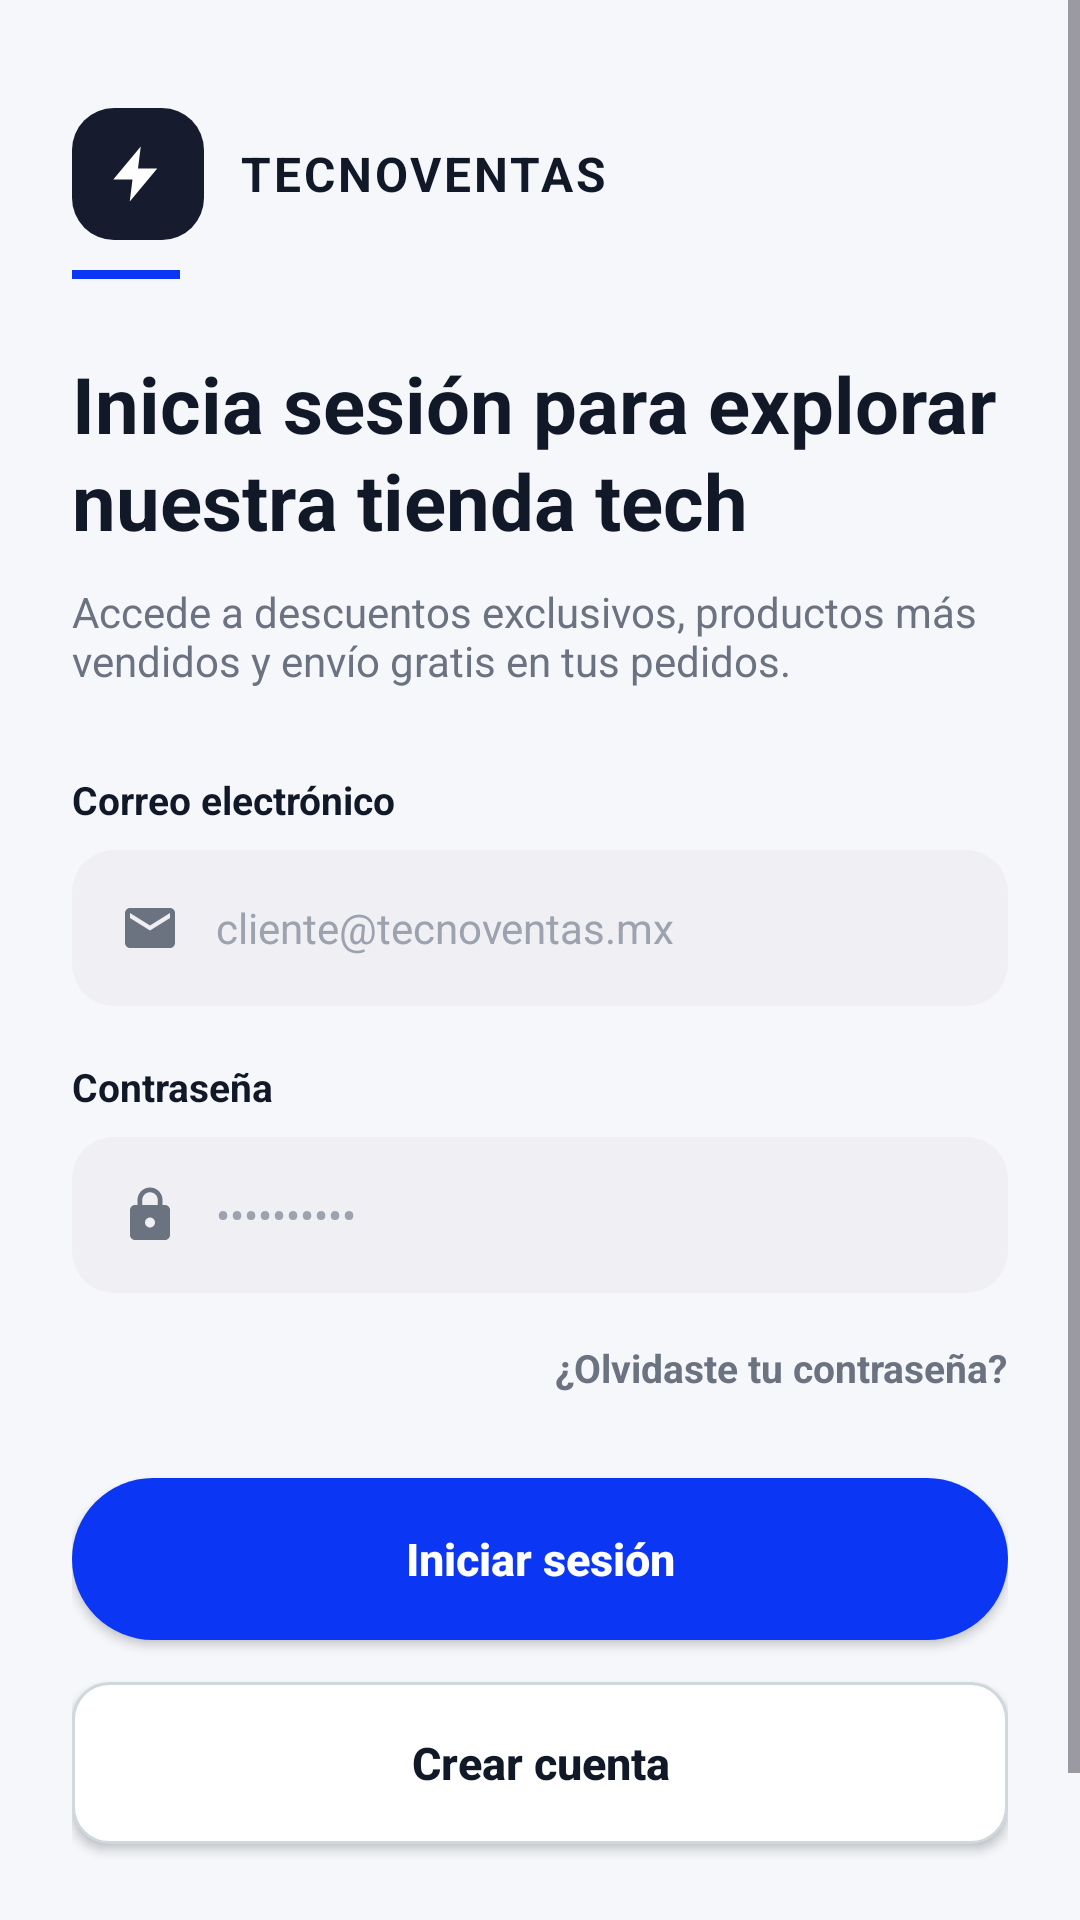

Android layout source for this screen:
<!-- AndroidManifest.xml: application theme Theme.Appmoviltecnoventas -->
<!-- res/layout/activity_login.xml -->
<?xml version="1.0" encoding="utf-8"?>
<ScrollView xmlns:android="http://schemas.android.com/apk/res/android"
    android:id="@+id/main"
    android:layout_width="match_parent"
    android:layout_height="match_parent"
    android:background="@color/tv_fondo"
    android:fillViewport="true">

    <LinearLayout
        android:layout_width="match_parent"
        android:layout_height="wrap_content"
        android:orientation="vertical"
        android:padding="24dp">

        <LinearLayout
            android:layout_width="wrap_content"
            android:layout_height="wrap_content"
            android:layout_marginTop="12dp"
            android:gravity="center_vertical"
            android:orientation="horizontal">

            <FrameLayout
                android:layout_width="44dp"
                android:layout_height="44dp"
                android:background="@drawable/bg_logo_dark">

                <ImageView
                    android:layout_width="22dp"
                    android:layout_height="22dp"
                    android:layout_gravity="center"
                    android:src="@drawable/ic_bolt" />
            </FrameLayout>

            <TextView
                android:layout_width="wrap_content"
                android:layout_height="wrap_content"
                android:layout_marginStart="12dp"
                android:letterSpacing="0.06"
                android:text="TECNOVENTAS"
                android:textColor="@color/tv_texto_principal"
                android:textSize="16sp"
                android:textStyle="bold" />
        </LinearLayout>

        <View
            android:layout_width="36dp"
            android:layout_height="3dp"
            android:layout_marginTop="10dp"
            android:background="@color/tv_azul_primario" />

        <TextView
            android:layout_width="match_parent"
            android:layout_height="wrap_content"
            android:layout_marginTop="24dp"
            android:lineSpacingExtra="2dp"
            android:text="Inicia sesión para explorar nuestra tienda tech"
            android:textColor="@color/tv_texto_principal"
            android:textSize="26sp"
            android:textStyle="bold" />

        <TextView
            android:layout_width="match_parent"
            android:layout_height="wrap_content"
            android:layout_marginTop="10dp"
            android:text="Accede a descuentos exclusivos, productos más vendidos y envío gratis en tus pedidos."
            android:textColor="@color/tv_texto_secundario"
            android:textSize="14sp" />

        <TextView
            android:layout_width="wrap_content"
            android:layout_height="wrap_content"
            android:layout_marginTop="28dp"
            android:text="Correo electrónico"
            android:textColor="@color/tv_texto_principal"
            android:textSize="13sp"
            android:textStyle="bold" />

        <EditText
            android:id="@+id/etCorreoLogin"
            android:layout_width="match_parent"
            android:layout_height="52dp"
            android:layout_marginTop="8dp"
            android:background="@drawable/bg_input_redondeado"
            android:drawableStart="@drawable/ic_mail"
            android:drawablePadding="12dp"
            android:hint="cliente@tecnoventas.mx"
            android:inputType="textEmailAddress"
            android:paddingHorizontal="16dp"
            android:textColor="@color/tv_texto_principal"
            android:textColorHint="@color/tv_texto_hint"
            android:textSize="14sp" />

        <TextView
            android:layout_width="wrap_content"
            android:layout_height="wrap_content"
            android:layout_marginTop="18dp"
            android:text="Contraseña"
            android:textColor="@color/tv_texto_principal"
            android:textSize="13sp"
            android:textStyle="bold" />

        <EditText
            android:id="@+id/etPasswordLogin"
            android:layout_width="match_parent"
            android:layout_height="52dp"
            android:layout_marginTop="8dp"
            android:background="@drawable/bg_input_redondeado"
            android:drawableStart="@drawable/ic_lock"
            android:drawablePadding="12dp"
            android:hint="••••••••••"
            android:inputType="textPassword"
            android:paddingHorizontal="16dp"
            android:textColor="@color/tv_texto_principal"
            android:textColorHint="@color/tv_texto_hint"
            android:textSize="14sp" />

        <TextView
            android:id="@+id/txtOlvidePassword"
            android:layout_width="wrap_content"
            android:layout_height="wrap_content"
            android:layout_gravity="end"
            android:layout_marginTop="12dp"
            android:paddingVertical="4dp"
            android:text="¿Olvidaste tu contraseña?"
            android:textColor="@color/tv_texto_secundario"
            android:textSize="13sp"
            android:textStyle="bold" />

        <ProgressBar
            android:id="@+id/pbLogin"
            android:layout_width="wrap_content"
            android:layout_height="wrap_content"
            android:layout_gravity="center"
            android:layout_marginTop="12dp"
            android:visibility="gone" />

        <androidx.appcompat.widget.AppCompatButton
            android:id="@+id/btnIniciarSesion"
            android:layout_width="match_parent"
            android:layout_height="54dp"
            android:layout_marginTop="24dp"
            android:background="@drawable/bg_boton_azul_pill"
            android:text="Iniciar sesión"
            android:textAllCaps="false"
            android:textColor="@color/tv_blanco"
            android:textSize="15sp"
            android:textStyle="bold" />

        <androidx.appcompat.widget.AppCompatButton
            android:id="@+id/btnIrCrearCuenta"
            android:layout_width="match_parent"
            android:layout_height="54dp"
            android:layout_marginTop="14dp"
            android:background="@drawable/bg_boton_blanco_borde"
            android:text="Crear cuenta"
            android:textAllCaps="false"
            android:textColor="@color/tv_texto_principal"
            android:textSize="15sp"
            android:textStyle="bold" />

        <View
            android:layout_width="match_parent"
            android:layout_height="0dp"
            android:layout_weight="1" />

        <TextView
            android:layout_width="match_parent"
            android:layout_height="wrap_content"
            android:layout_marginTop="24dp"
            android:gravity="center"
            android:text="Al continuar aceptas las Políticas de privacidad y los Términos de uso de TecnoVentas Store."
            android:textColor="@color/tv_texto_hint"
            android:textSize="12sp" />
    </LinearLayout>
</ScrollView>
<!-- resources referenced by this layout -->
<resources>
  <color name="tv_azul_primario">#0B36F4</color>
  <color name="tv_blanco">#FFFFFF</color>
  <color name="tv_fondo">#F6F7FB</color>
  <color name="tv_texto_hint">#9CA3AF</color>
  <color name="tv_texto_principal">#111827</color>
  <color name="tv_texto_secundario">#6B7280</color>
  <!-- drawable bg_boton_azul_pill (drawable) -->
  <?xml version="1.0" encoding="utf-8"?>
  <shape xmlns:android="http://schemas.android.com/apk/res/android" android:shape="rectangle">
      <solid android:color="@color/tv_azul_primario" />
      <corners android:radius="28dp" />
  </shape>
  <!-- drawable bg_boton_blanco_borde (drawable) -->
  <?xml version="1.0" encoding="utf-8"?>
  <shape xmlns:android="http://schemas.android.com/apk/res/android"
      android:shape="rectangle">
      <solid android:color="#FFFFFF" />
      <corners android:radius="12dp" />
      <stroke
          android:width="1dp"
          android:color="#CFD8DC" />
  </shape>
  <!-- drawable bg_input_redondeado (drawable) -->
  <?xml version="1.0" encoding="utf-8"?>
  <shape xmlns:android="http://schemas.android.com/apk/res/android" android:shape="rectangle">
      <solid android:color="@color/tv_input_fondo" />
      <corners android:radius="14dp" />
  </shape>
  <!-- drawable bg_logo_dark (drawable) -->
  <?xml version="1.0" encoding="utf-8"?>
  <shape xmlns:android="http://schemas.android.com/apk/res/android" android:shape="rectangle">
      <solid android:color="#161C2D" />
      <corners android:radius="14dp" />
  </shape>
  <!-- drawable ic_bolt (drawable) -->
  <vector xmlns:android="http://schemas.android.com/apk/res/android"
      android:width="24dp" android:height="24dp"
      android:viewportWidth="24" android:viewportHeight="24">
      <path android:fillColor="#FFFFFF" android:pathData="M13,2L3,14h7l-1,8 10,-12h-7l1,-8z"/>
  </vector>
  <!-- drawable ic_lock (drawable) -->
  <vector xmlns:android="http://schemas.android.com/apk/res/android"
      android:width="20dp" android:height="20dp"
      android:viewportWidth="24" android:viewportHeight="24">
      <path android:fillColor="#6B7280" android:pathData="M18,8h-1V6c0,-2.76 -2.24,-5 -5,-5S7,3.24 7,6v2H6c-1.1,0 -2,0.9 -2,2v10c0,1.1 0.9,2 2,2h12c1.1,0 2,-0.9 2,-2V10c0,-1.1 -0.9,-2 -2,-2zm-6,9c-1.1,0 -2,-0.9 -2,-2s0.9,-2 2,-2 2,0.9 2,2 -0.9,2 -2,2zm3.1,-9H8.9V6c0,-1.71 1.39,-3.1 3.1,-3.1 1.71,0 3.1,1.39 3.1,3.1v2z"/>
  </vector>
  <!-- drawable ic_mail (drawable) -->
  <vector xmlns:android="http://schemas.android.com/apk/res/android"
      android:width="20dp" android:height="20dp"
      android:viewportWidth="24" android:viewportHeight="24">
      <path android:fillColor="#6B7280" android:pathData="M20,4H4c-1.1,0 -2,0.9 -2,2v12c0,1.1 0.9,2 2,2h16c1.1,0 2,-0.9 2,-2V6c0,-1.1 -0.9,-2 -2,-2zm0,4l-8,5 -8,-5V6l8,5 8,-5v2z"/>
  </vector>
  <style name="Theme.Appmoviltecnoventas" parent="Base.Theme.Appmoviltecnoventas" />
  <color name="tv_input_fondo">#EFEFF4</color>
  <style name="Base.Theme.Appmoviltecnoventas" parent="Theme.Material3.DayNight.NoActionBar">
          
          
      </style>
</resources>
